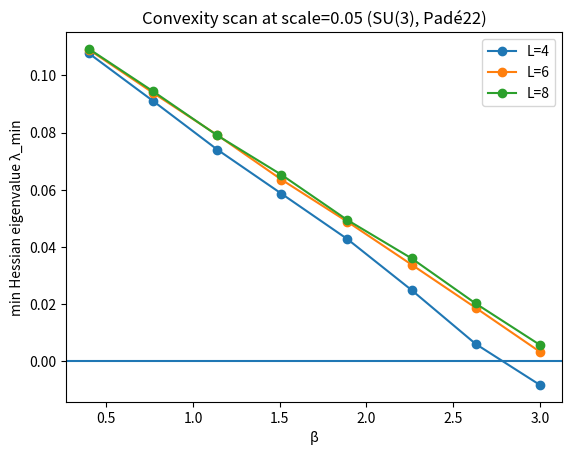

The matplotlib source for this figure:
#!/usr/bin/env python3
import numpy as np
import matplotlib.pyplot as plt

betas = np.array([0.40,0.77,1.14,1.51,1.89,2.26,2.63,3.00])

# scale=0.05 tables from the scan
L4 = np.array([0.107639,0.090999,0.074027,0.058620,0.042761,0.024951,0.006105,-0.008208])
L6 = np.array([0.108966,0.093839,0.079105,0.063542,0.048837,0.033850,0.018730,0.003391])
L8 = np.array([0.109207,0.094372,0.078979,0.065228,0.049413,0.036033,0.020245,0.005785])

plt.figure()
plt.plot(betas, L4, marker='o', label='L=4')
plt.plot(betas, L6, marker='o', label='L=6')
plt.plot(betas, L8, marker='o', label='L=8')
plt.axhline(0.0)
plt.xlabel('β')
plt.ylabel('min Hessian eigenvalue λ_min')
plt.title('Convexity scan at scale=0.05 (SU(3), Padé22)')
plt.legend()
plt.show()
